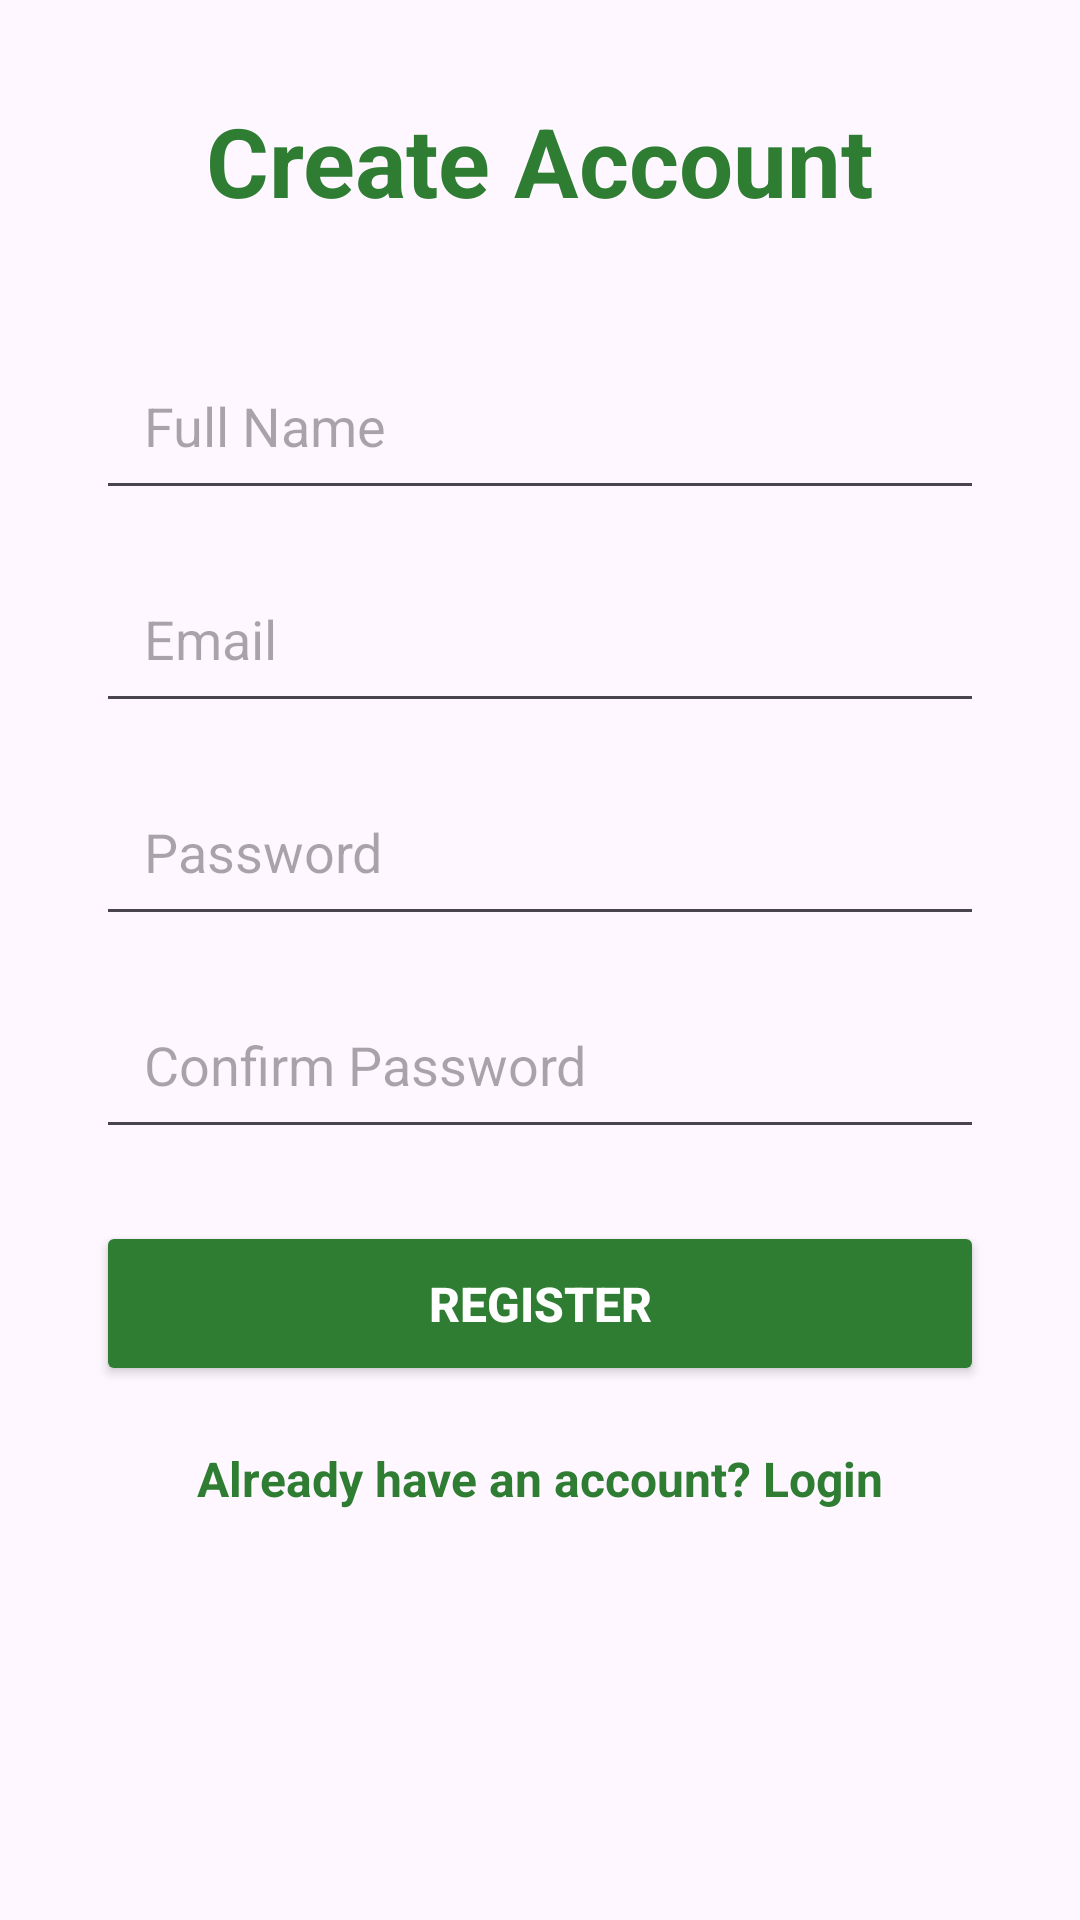

Write the Android layout XML for this screen, with the resource values it uses.
<!-- AndroidManifest.xml: application theme Theme.PlantX -->
<!-- res/layout/activity_register.xml -->
<?xml version="1.0" encoding="utf-8"?>
<androidx.constraintlayout.widget.ConstraintLayout xmlns:android="http://schemas.android.com/apk/res/android"
    xmlns:app="http://schemas.android.com/apk/res-auto"
    xmlns:tools="http://schemas.android.com/tools"
    android:layout_width="match_parent"
    android:layout_height="match_parent"
    android:padding="32dp"
    tools:context=".RegisterActivity">

    <TextView
        android:id="@+id/tvTitle"
        android:layout_width="wrap_content"
        android:layout_height="wrap_content"
        android:text="Create Account"
        android:textColor="#2E7D32"
        android:textSize="32sp"
        android:textStyle="bold"
        app:layout_constraintEnd_toEndOf="parent"
        app:layout_constraintStart_toStartOf="parent"
        app:layout_constraintTop_toTopOf="parent"
        app:layout_constraintBottom_toTopOf="@id/etFullName"
        app:layout_constraintVertical_bias="0.3" />

    <EditText
        android:id="@+id/etFullName"
        android:layout_width="0dp"
        android:layout_height="55dp"
        android:layout_marginTop="40dp"
        android:hint="Full Name"
        android:inputType="textPersonName"
        android:padding="16dp"
        app:layout_constraintEnd_toEndOf="parent"
        app:layout_constraintStart_toStartOf="parent"
        app:layout_constraintTop_toBottomOf="@id/tvTitle" />

    <EditText
        android:id="@+id/etEmail"
        android:layout_width="0dp"
        android:layout_height="55dp"
        android:layout_marginTop="16dp"
        android:hint="Email"
        android:inputType="textEmailAddress"
        android:padding="16dp"
        app:layout_constraintEnd_toEndOf="parent"
        app:layout_constraintStart_toStartOf="parent"
        app:layout_constraintTop_toBottomOf="@id/etFullName" />

    <EditText
        android:id="@+id/etPassword"
        android:layout_width="0dp"
        android:layout_height="55dp"
        android:layout_marginTop="16dp"
        android:hint="Password"
        android:inputType="textPassword"
        android:padding="16dp"
        app:layout_constraintEnd_toEndOf="parent"
        app:layout_constraintStart_toStartOf="parent"
        app:layout_constraintTop_toBottomOf="@id/etEmail" />

    <EditText
        android:id="@+id/etConfirmPassword"
        android:layout_width="0dp"
        android:layout_height="55dp"
        android:layout_marginTop="16dp"
        android:hint="Confirm Password"
        android:inputType="textPassword"
        android:padding="16dp"
        app:layout_constraintEnd_toEndOf="parent"
        app:layout_constraintStart_toStartOf="parent"
        app:layout_constraintTop_toBottomOf="@id/etPassword" />

    <Button
        android:id="@+id/btnRegister"
        android:layout_width="0dp"
        android:layout_height="55dp"
        android:layout_marginTop="24dp"
        android:backgroundTint="#2E7D32"
        android:text="REGISTER"
        android:textColor="@android:color/white"
        android:textSize="16sp"
        android:textStyle="bold"
        app:layout_constraintEnd_toEndOf="parent"
        app:layout_constraintStart_toStartOf="parent"
        app:layout_constraintTop_toBottomOf="@id/etConfirmPassword" />

    <TextView
        android:id="@+id/tvBackToLogin"
        android:layout_width="wrap_content"
        android:layout_height="wrap_content"
        android:layout_marginTop="20dp"
        android:text="Already have an account? Login"
        android:textColor="#2E7D32"
        android:textSize="16sp"
        android:textStyle="bold"
        android:clickable="true"
        android:focusable="true"
        app:layout_constraintEnd_toEndOf="parent"
        app:layout_constraintStart_toStartOf="parent"
        app:layout_constraintTop_toBottomOf="@id/btnRegister" />

</androidx.constraintlayout.widget.ConstraintLayout>
<!-- resources referenced by this layout -->
<resources>
  <style name="Theme.PlantX" parent="Base.Theme.PlantX" />
  <style name="Base.Theme.PlantX" parent="Theme.Material3.DayNight.NoActionBar">
          
          
      </style>
</resources>
